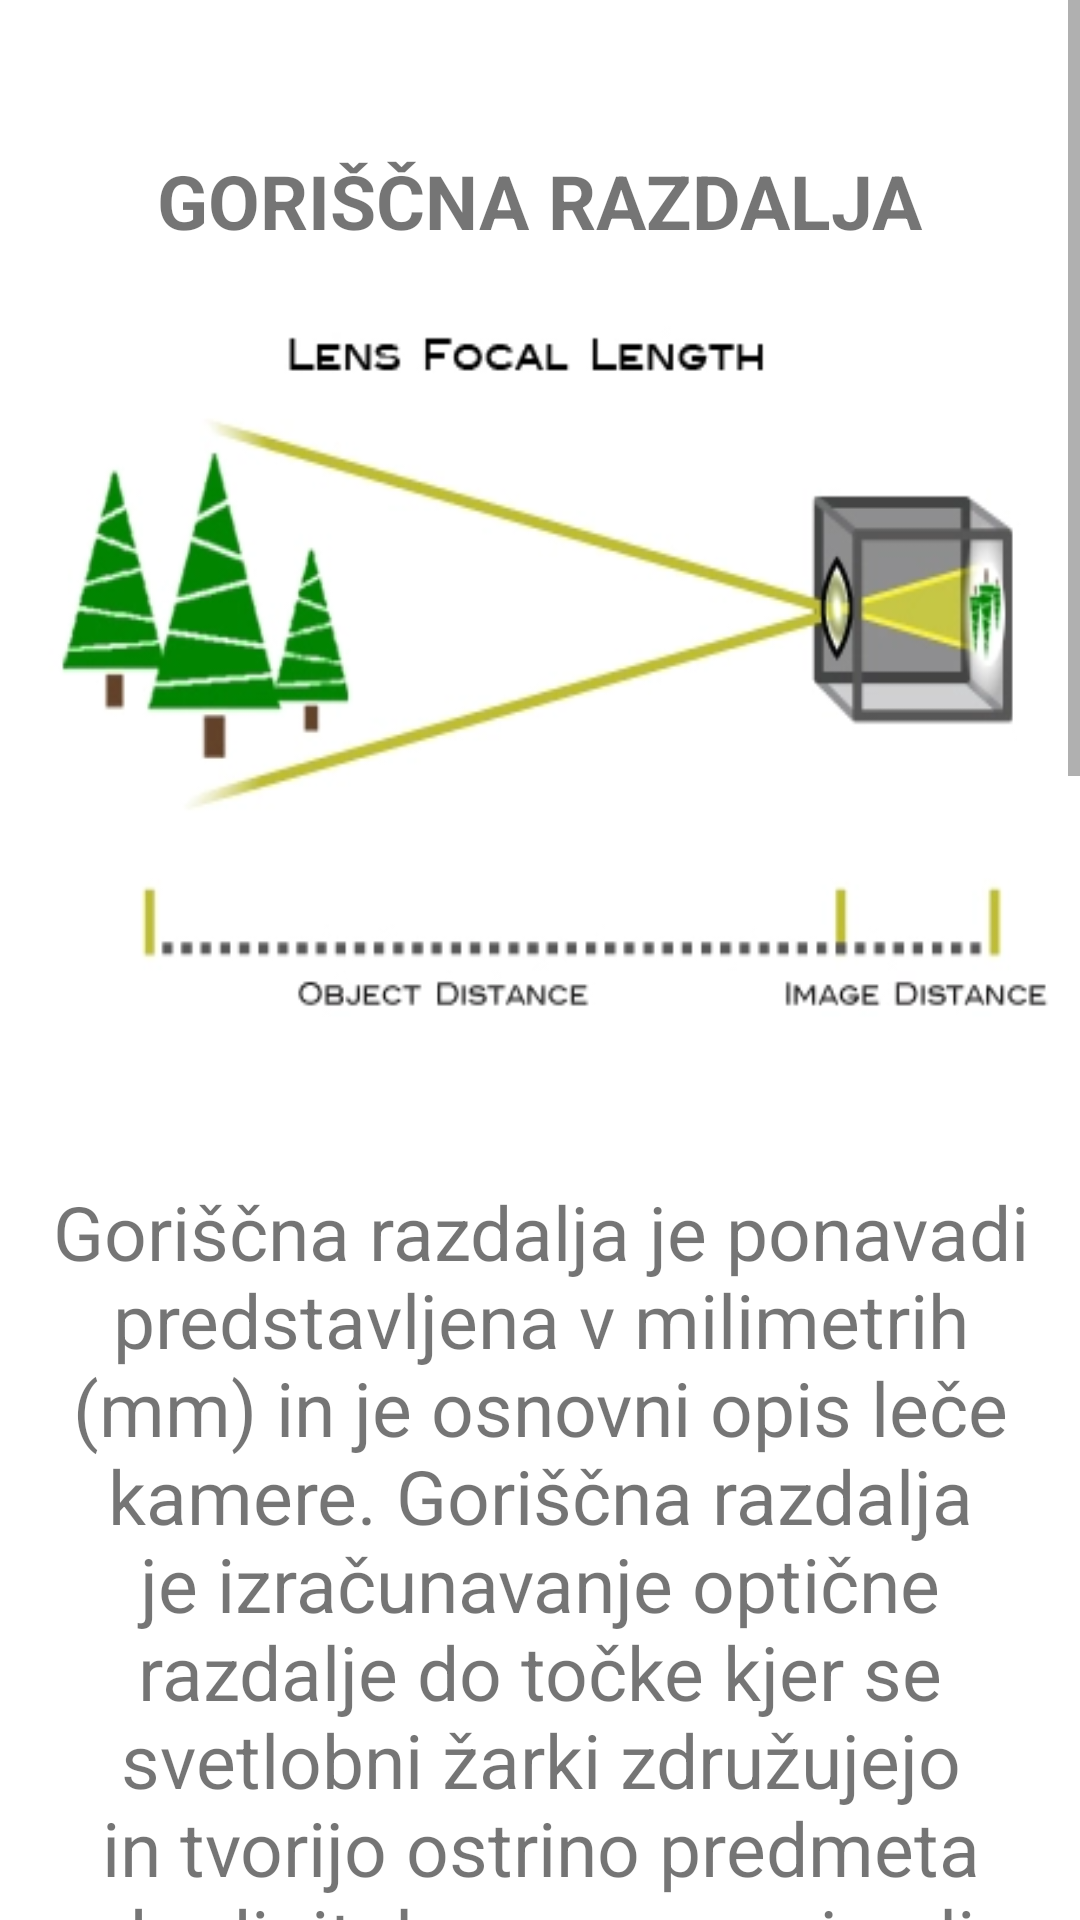

Produce the Android XML layout that renders to this screen, including the resource entries it uses.
<!-- AndroidManifest.xml: application theme Theme.FOTO_APP_EMP -->
<!-- res/layout/razlaga.xml -->
<?xml version="1.0" encoding="utf-8"?>
<RelativeLayout
    xmlns:android="http://schemas.android.com/apk/res/android"
    xmlns:tools="http://schemas.android.com/tools"
    android:layout_width="match_parent"
    android:layout_height="match_parent">

    <ScrollView
        android:layout_width="match_parent"
        android:layout_height="match_parent"
        tools:layout_editor_absoluteX="203dp"
        tools:layout_editor_absoluteY="246dp">

        <RelativeLayout
            android:layout_width="match_parent"
            android:layout_height="wrap_content">

            <TextView
                android:id="@+id/naslov_razlage"
                android:layout_width="wrap_content"
                android:layout_height="wrap_content"
                android:text="GORIŠČNA RAZDALJA"
                android:textStyle="bold"
                android:layout_marginTop="50dp"
                android:layout_centerHorizontal="true"
                android:textSize="25sp"/>

            <RelativeLayout
                android:layout_width="match_parent"
                android:layout_margin="10dp"
                android:layout_height="wrap_content"
                android:layout_below="@id/naslov_razlage">

                <ImageView
                    android:id="@+id/image1"
                    android:layout_width="wrap_content"
                    android:layout_height="250dp"
                    android:background="@drawable/lens_1"/>

                <TextView
                    android:id="@+id/firstparagraph"
                    android:layout_below="@+id/image1"
                    android:gravity="center"
                    android:layout_width="wrap_content"
                    android:layout_height="wrap_content"
                    android:text="Goriščna razdalja je ponavadi predstavljena v milimetrih (mm) in je osnovni opis leče kamere. Goriščna razdalja je izračunavanje optične razdalje do točke kjer se svetlobni žarki združujejo in tvorijo ostrino predmeta do digitalnega senzorja ali 35-mm filmu na goriščni razdalji. Goriščna razdalja leče se določi, ko je leča izostrena v neskončnost."
                    android:layout_marginTop="50dp"
                    android:layout_centerHorizontal="true"
                    android:textSize="25sp"/>

                <TextView
                    android:id="@+id/secondparagraph"
                    android:layout_below="@+id/firstparagraph"
                    android:layout_width="wrap_content"
                    android:layout_height="wrap_content"
                    android:gravity="center"
                    android:textSize="25sp"
                    android:layout_marginTop="20dp"
                    android:text="Goriščna razdalja nam pove kot gledanja,koliko prizora bo zajeto, povečevanje individualnega elementa. Daljša kot je goriščna razdalja, ožji je zorni kot in večja povečava. Čim krajša je goriščna razdalja, tem širši je zorni kot in manjša je povečava."/>

                <ImageView
                    android:id="@+id/image2"
                    android:layout_marginTop="30dp"
                    android:layout_width="wrap_content"
                    android:layout_height="350dp"
                    android:layout_below="@+id/secondparagraph"
                    android:background="@drawable/primer1"/>

                <TextView
                    android:id="@+id/primer"
                    android:layout_width="wrap_content"
                    android:layout_height="wrap_content"
                    android:text="Primeri"
                    android:gravity="center"
                    android:layout_below="@+id/image2"
                    android:layout_centerHorizontal="true"/>

                <Button
                    android:id="@+id/buttonToVaja"
                    android:layout_width="wrap_content"
                    android:layout_height="wrap_content"
                    android:text="Nadaljuj z vajo"
                    android:layout_below="@+id/primer"
                    android:layout_centerHorizontal="true"
                    android:layout_marginTop="30dp" />



            </RelativeLayout>

        </RelativeLayout>

    </ScrollView>
</RelativeLayout>
<!-- resources referenced by this layout -->
<resources>
  <!-- drawable lens_1: jpg bitmap (drawable, 18732 bytes) -->
  <!-- drawable primer1: jpg bitmap (drawable, 135329 bytes) -->
  <style name="Theme.FOTO_APP_EMP" parent="Theme.MaterialComponents.DayNight.DarkActionBar">
          
          <item name="colorPrimary">@color/purple_500</item>
          <item name="colorPrimaryVariant">@color/purple_700</item>
          <item name="colorOnPrimary">@color/white</item>
          
          <item name="colorSecondary">@color/teal_200</item>
          <item name="colorSecondaryVariant">@color/teal_700</item>
          <item name="colorOnSecondary">@color/black</item>
          
          <item name="android:statusBarColor" tools:targetApi="l">?attr/colorPrimaryVariant</item>
          
      </style>
  <color name="purple_500">#FF6200EE</color>
  <color name="purple_700">#FF3700B3</color>
  <color name="white">#FFFFFFFF</color>
  <color name="teal_200">#FF03DAC5</color>
  <color name="teal_700">#FF018786</color>
  <color name="black">#FF000000</color>
</resources>
